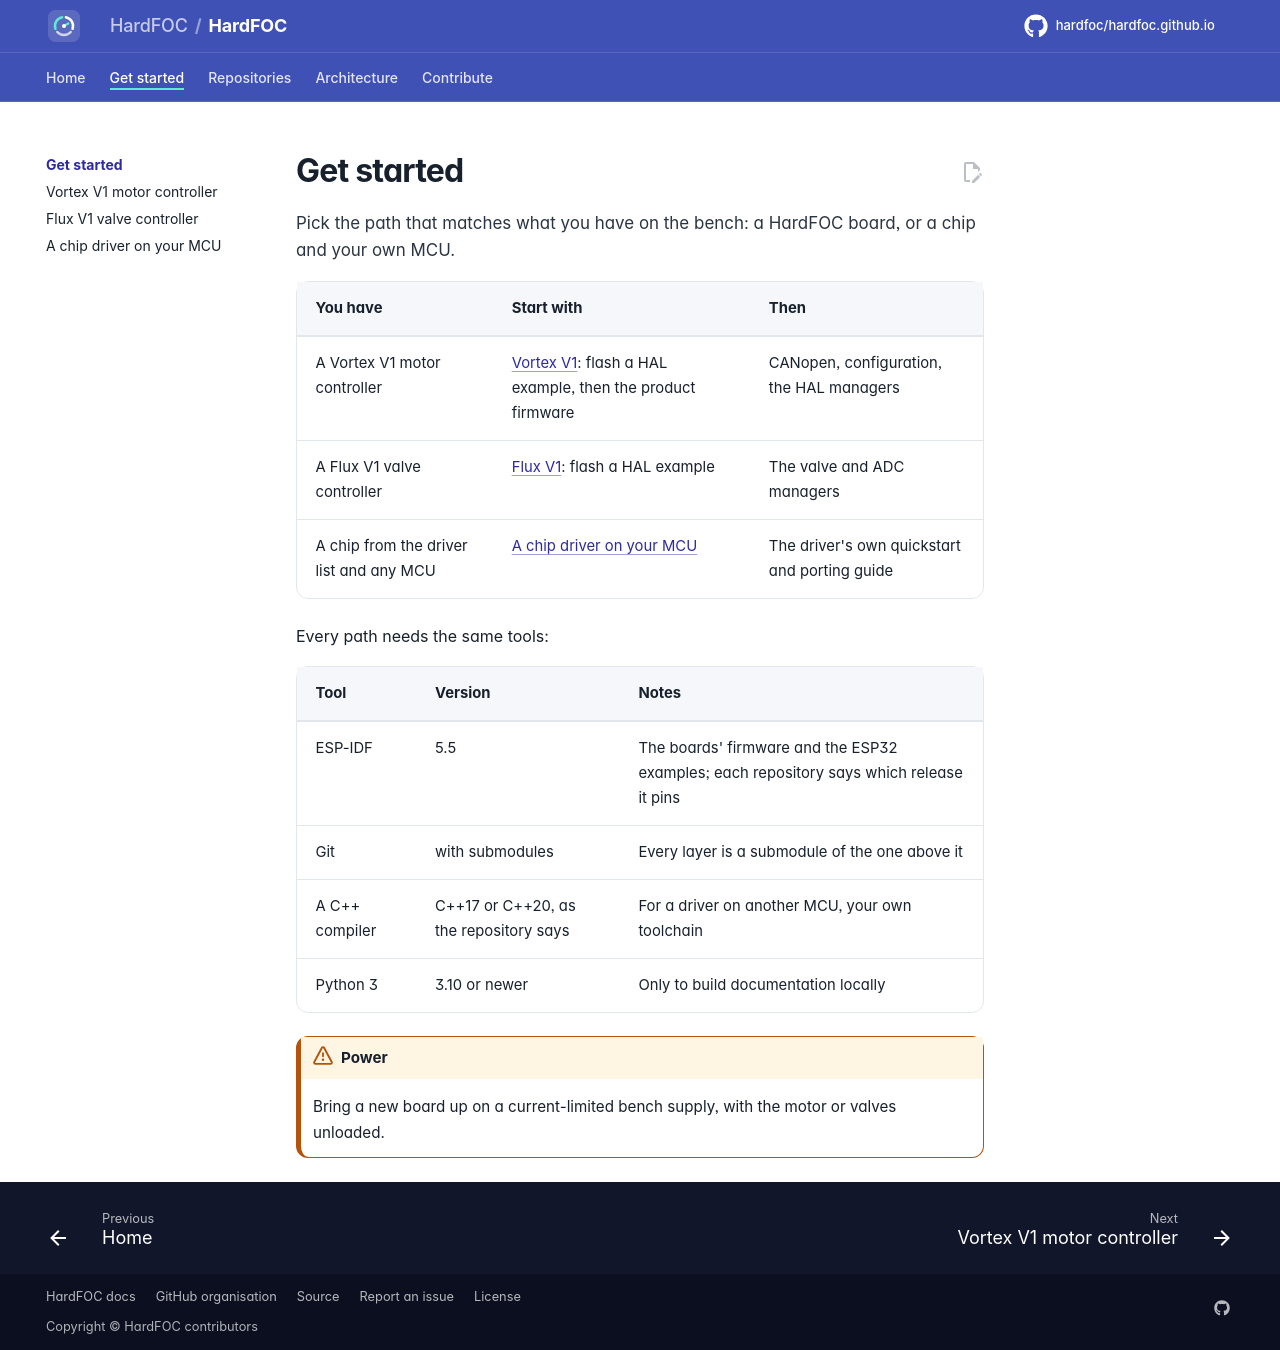

repository: hardfoc/hardfoc.github.io · page: get-started/index.html · generator: mkdocs

# Get started

Pick the path that matches what you have on the bench: a HardFOC board, or a chip and your own MCU.

| You have | Start with | Then |
| --- | --- | --- |
| A Vortex V1 motor controller | [Vortex V1](vortex.md): flash a HAL example, then the product firmware | CANopen, configuration, the HAL managers |
| A Flux V1 valve controller | [Flux V1](flux.md): flash a HAL example | The valve and ADC managers |
| A chip from the driver list and any MCU | [A chip driver on your MCU](drivers.md) | The driver's own quickstart and porting guide |

Every path needs the same tools:

| Tool | Version | Notes |
| --- | --- | --- |
| ESP-IDF | 5.5 | The boards' firmware and the ESP32 examples; each repository says which release it pins |
| Git | with submodules | Every layer is a submodule of the one above it |
| A C++ compiler | C++17 or C++20, as the repository says | For a driver on another MCU, your own toolchain |
| Python 3 | 3.10 or newer | Only to build documentation locally |

!!! warning "Power"
    Bring a new board up on a current-limited bench supply, with the motor or valves unloaded.
